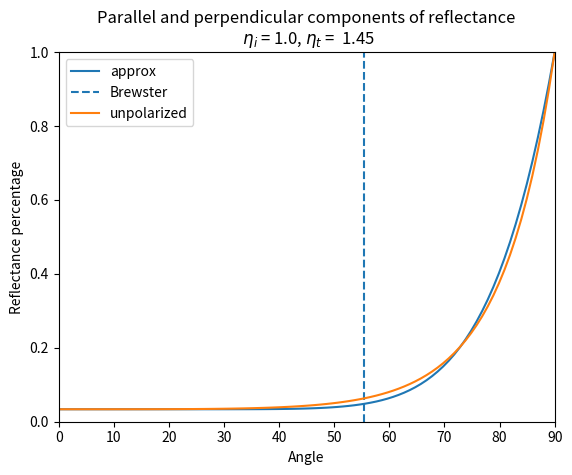

Reproduce this figure in Python.
import matplotlib.pyplot as plt
import math
import numpy as np

"""
Part 1
"""
def reflectance_both(ni, nt, theta_i):
    """
    Calculate the fresnel with parrellel, perpendicular and total
    Support matrix input of theta_i much faster than a looooooop
    :param ni: incident material eta_i
    :param nt: another material eta_t
    :param theta_i: incident angle
    :return:
    """
    # calculate theta_t using snell's law
    theta_t = np.arcsin(np.sin(theta_i) * ni / nt)
    # print(theta_t)

    R_parallel = np.power((nt * np.cos(theta_i) - ni * np.cos(theta_t)) / (nt * np.cos(theta_i) + ni * np.cos(theta_t)), 2)
    R_perp = np.power((ni * np.cos(theta_i) - nt * np.cos(theta_t)) / (ni * np.cos(theta_i) + nt * np.cos(theta_t)), 2)
    unpolarized = np.multiply(np.add(R_parallel, R_perp), 0.5)
    return R_parallel, R_perp, unpolarized


def brewster(ni, nt):
    """

    :param ni: incident material eta_i
    :param nt: another material eta_t
    :return:
    """
    return math.degrees(math.atan(nt / ni))

def critical(ni, nt):
    """

    :param ni: incident material eta_i
    :param nt: another material eta_t
    :return: critical angle when ni > nt
    """
    return math.degrees(math.asin(nt / ni))

def fresnel(ni, nt):
    N = 90
    upperbound = 90  # change if ni > nt for the B... angle
    if ni <= nt:
        brewster_angle = brewster(ni, nt)  # measured in degree
        plt.vlines(brewster_angle, 0., 1., linestyles = "dashed", label = "Brewster")
        print("Brewster_angle activated: ", brewster_angle)
        # Report the reflectance of both components normal and Brewster’s angle
        two_angle = np.array([0, brewster_angle])
        r_pp, r_ss, ttt = reflectance_both(ni, nt, np.radians(two_angle))
        print("normal rp: ", r_pp[0])
        print("normal rs: ", r_ss[0])
        print("brewster rp: ", r_pp[1])
        print("brewster rs: ", r_ss[1])
    else:
        critical_angle = critical(ni, nt)
        upperbound = critical_angle
        plt.vlines(critical_angle, 0., 1., linestyles = "dashed", label = "critical")
        print("critical angle activated: ", critical_angle)

    x = np.linspace(0, upperbound, N)
    r_p = np.zeros(N)
    r_s = np.zeros(N)
    unpolar = np.zeros(N)
    r_p, r_s, unpolar = reflectance_both(ni, nt, np.radians(x))

    axes = plt.gca()
    axes.set_xlim([0, 90])
    axes.set_ylim([0, 1])

    # plt.plot(x, r_p, label = "$R_p$")
    # plt.plot(x, r_s, label = "$R_s$")
    plt.plot(x, unpolar, label = "unpolarized")
    plt.xlabel("Angle")
    plt.ylabel("Reflectance percentage")
    plt.legend()
    plt.title("Parallel and perpendicular components of reflectance\n $\eta_i$ = " + str(ni) + ", $\eta_t$ =  " + str(nt))
    plt.show()

def schlic_approx(r0, theta):
    """
    approximation
    :param r0: reflectance and normal incidence
    :param theta: support matrix
    :return: calculated value for schlic_approx
    """
    # print("hey", np.power((1 - np.cos(theta)), 5))
    return np.array(r0 + np.multiply((1. - r0), np.power((1. - np.cos(theta)), 5)), dtype=float)


def schlick_approx_plot(ni, nt):

    upperbound = 90
    N = 90
    if ni > nt:
        critical_angle = critical(ni, nt)
        upperbound = critical_angle
    # get r0
    r_pp, r_ss, r0 = reflectance_both(ni, nt, np.radians(0))
    print(r0)
    theta = np.linspace(0, upperbound, N)
    sch = schlic_approx(r0, np.arcsin(max(1, (ni / nt)) * np.sin(np.radians(theta))))
    plt.plot(theta, sch, label = "approx")

    # plt.show()

if __name__ == '__main__':
    # fresnel(1.0, 1.45)
    schlick_approx_plot(1., 1.45)
    # fresnel(1.0, 1.45)
    fresnel(1.0, 1.45)
